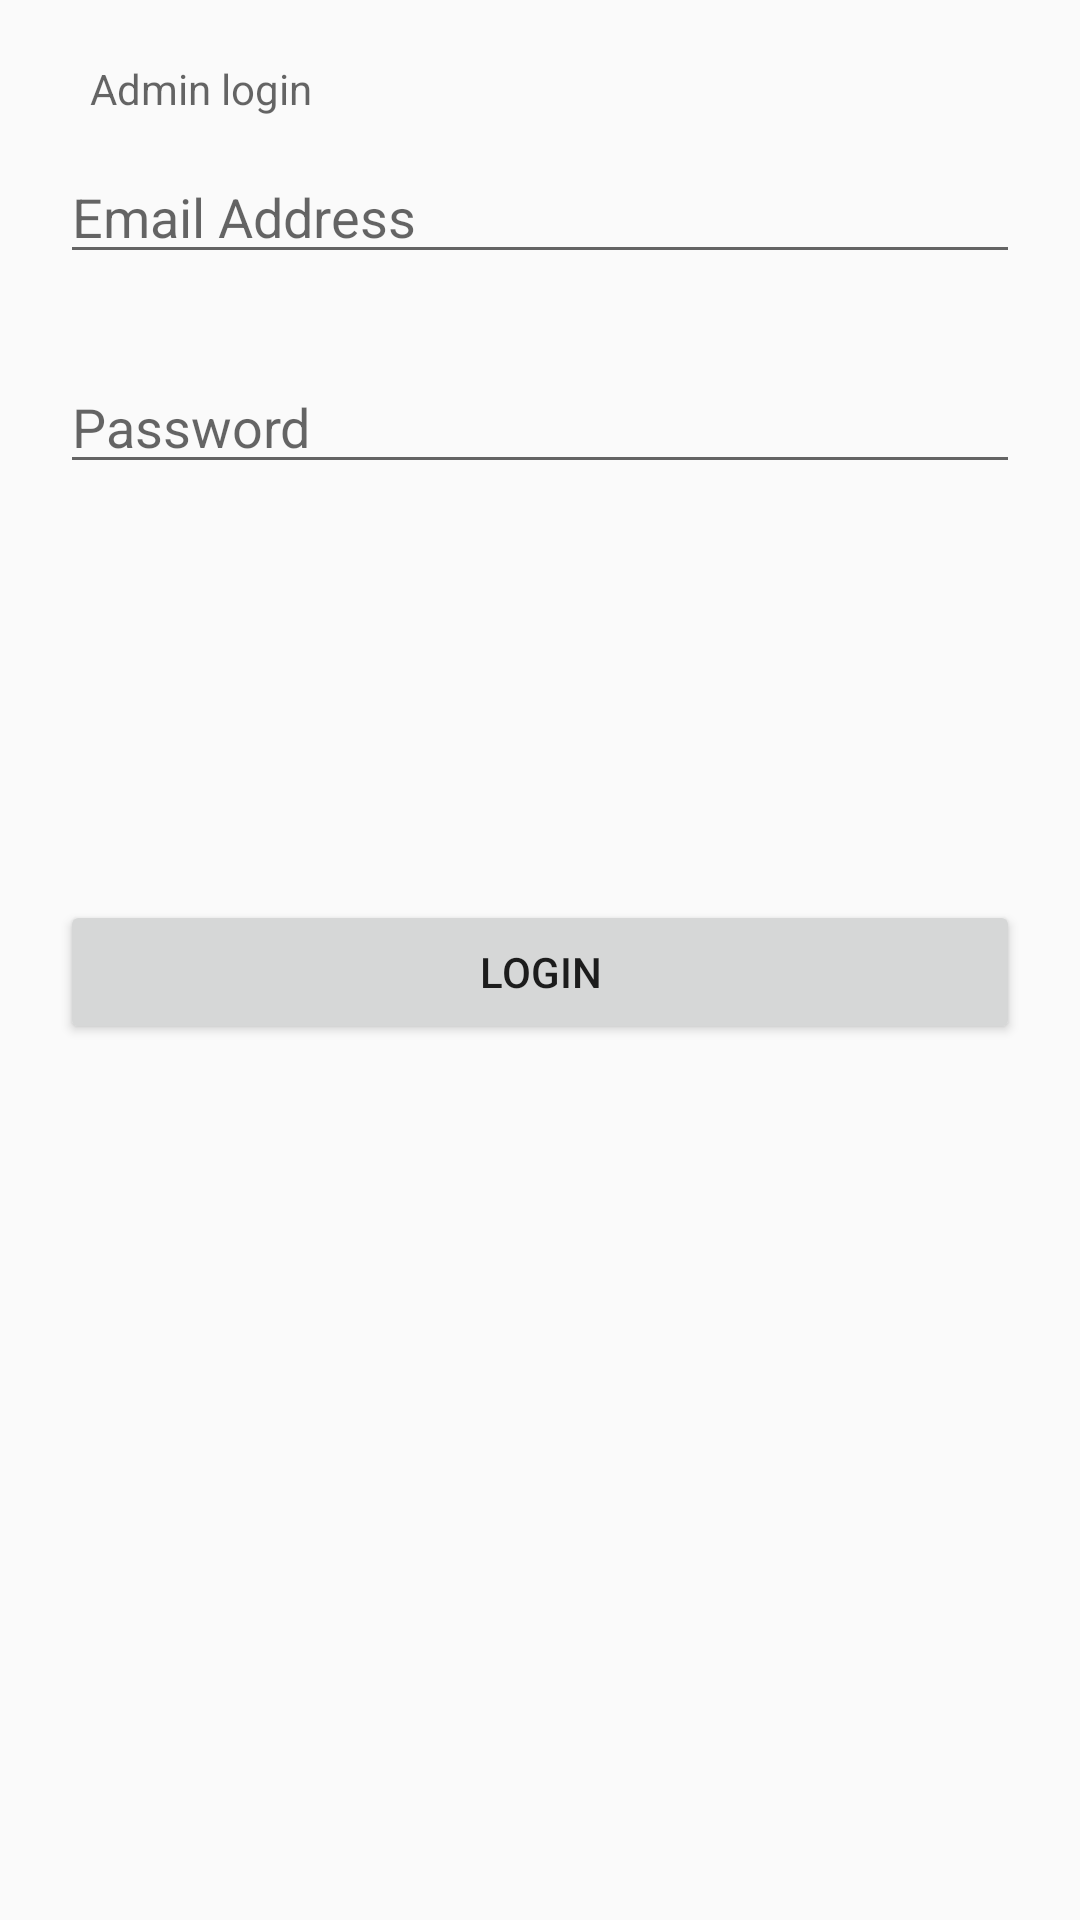

This screen was rendered from an Android layout file. Write that file and the resources it references.
<!-- AndroidManifest.xml: application theme AppTheme -->
<!-- res/layout/activity_admin.xml -->
<?xml version="1.0" encoding="utf-8"?>
<RelativeLayout xmlns:android="http://schemas.android.com/apk/res/android"
    xmlns:app="http://schemas.android.com/apk/res-auto"
    xmlns:tools="http://schemas.android.com/tools"
    android:layout_width="match_parent"
    android:layout_height="match_parent"
    android:orientation="vertical"
    tools:context=".MainActivity">
    <TextView
        android:layout_marginLeft="30dp"
        android:layout_marginTop="20dp"
        android:hint="Admin login"
        android:layout_width="wrap_content"
        android:layout_height="match_parent"/>

    <EditText

        android:id="@+id/email"
        android:layout_width="match_parent"
        android:layout_height="wrap_content"
        android:layout_gravity="center_horizontal"
        android:layout_marginLeft="20dp"
        android:layout_marginTop="50dp"
        android:layout_marginRight="20dp"
        android:hint="Email Address" />

    <EditText
        android:layout_marginTop="120dp"
        android:hint="Password"
        android:layout_width="match_parent"
        android:layout_height="wrap_content"
        android:layout_marginLeft="20dp"
        android:inputType="textPassword"
        android:layout_marginRight="20dp"
        android:id="@+id/password"
        />

    <Button
        android:id="@+id/ingia"
        android:layout_width="match_parent"
        android:layout_height="wrap_content"
        android:layout_marginLeft="20dp"
        android:layout_marginTop="300dp"
        android:layout_marginRight="20dp"
        android:text="login" />

    <ProgressBar
        android:layout_width="match_parent"
        android:layout_height="wrap_content"
        android:layout_marginTop="50dp"
        android:visibility="gone"
        android:layout_gravity="center_horizontal"
        android:id="@+id/progressbar"/>

</RelativeLayout>
<!-- resources referenced by this layout -->
<resources>
  <style name="AppTheme" parent="Theme.AppCompat.Light.NoActionBar">
          
          <item name="colorPrimary">@color/colorPrimary</item>
          <item name="colorPrimaryDark">@color/colorPrimaryDark</item>
          <item name="colorAccent">@color/colorAccent</item>
          <item name="android:windowTranslucentStatus" tools:ignore="NewApi">true</item>
      </style>
  <color name="colorPrimary">#c503da</color>
  <color name="colorPrimaryDark">#18da03</color>
  <color name="colorAccent">#da0384</color>
</resources>
